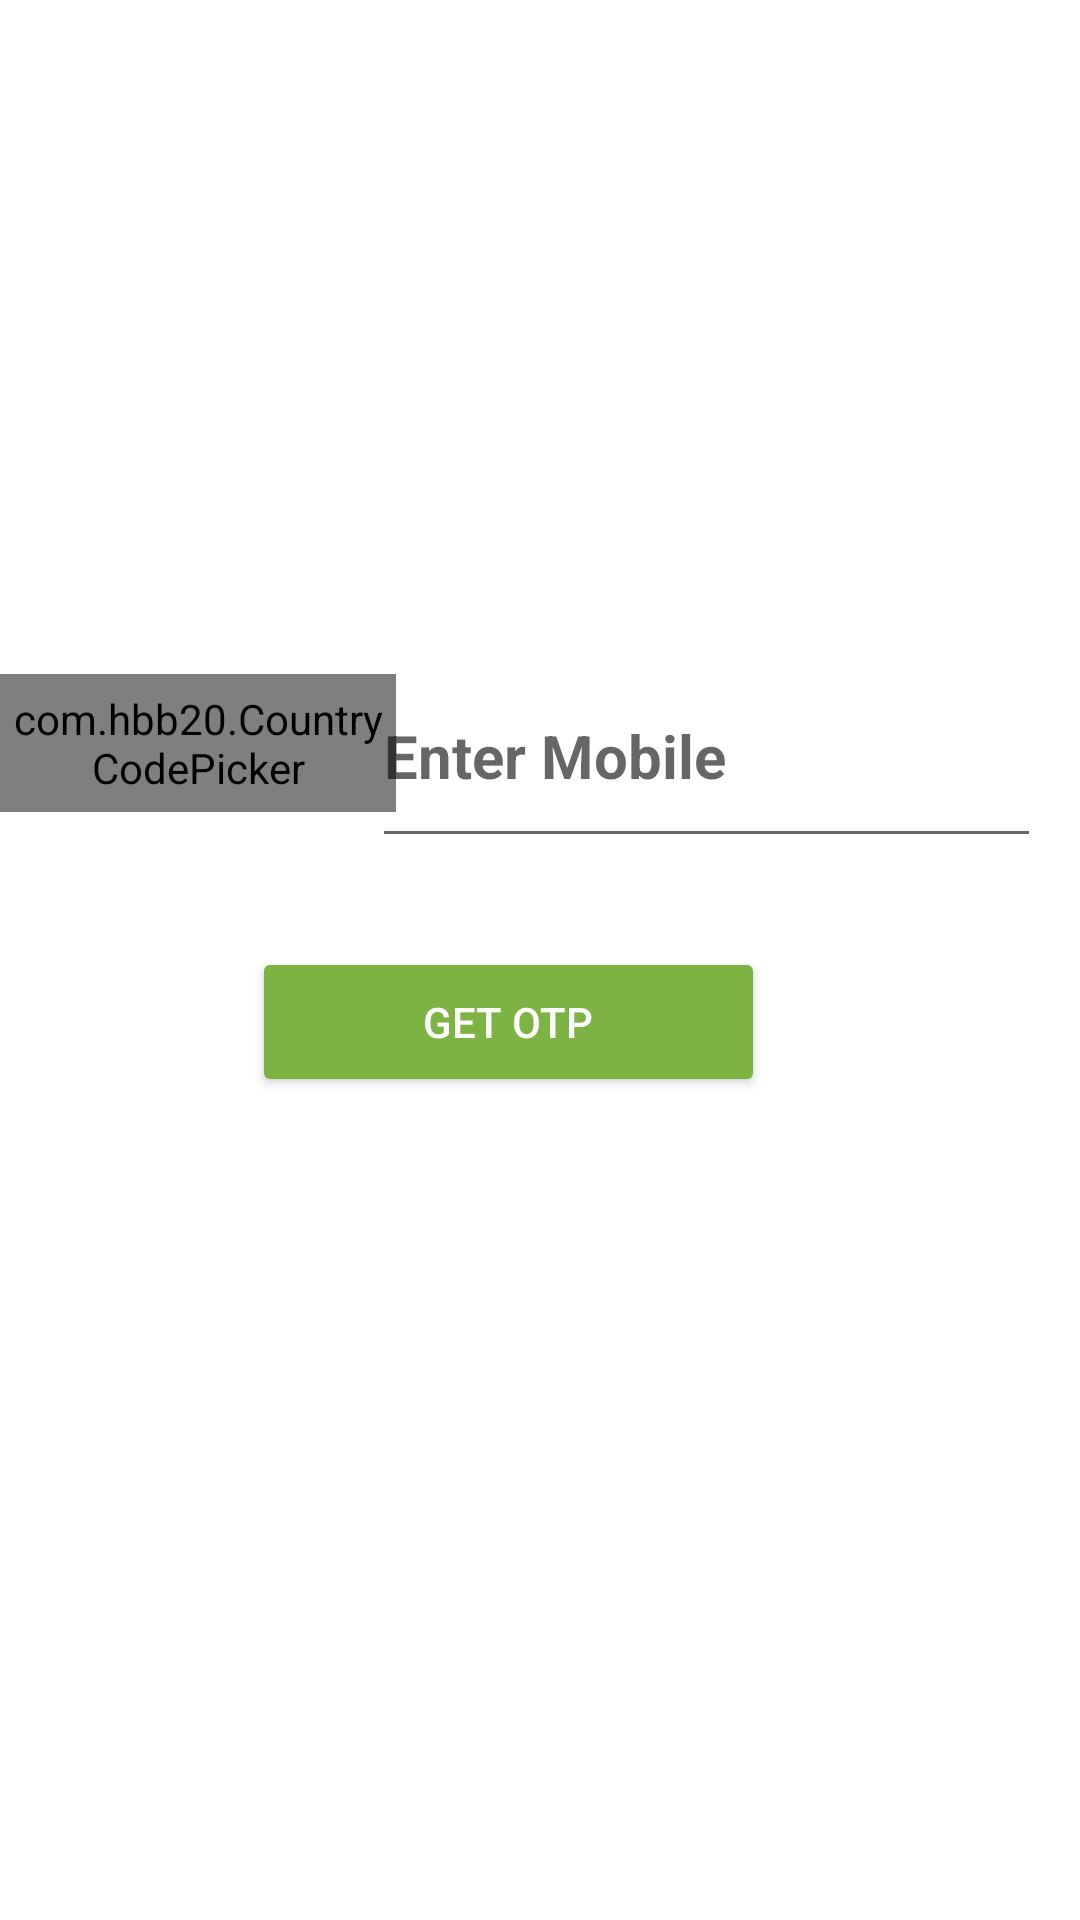

Layout XML and referenced resources for this Android screen:
<!-- AndroidManifest.xml: application theme Theme.YourMart.NoActionBar -->
<!-- res/layout/activity_otp_generator_seller.xml -->
<?xml version="1.0" encoding="utf-8"?>
<androidx.constraintlayout.widget.ConstraintLayout xmlns:android="http://schemas.android.com/apk/res/android"
    xmlns:app="http://schemas.android.com/apk/res-auto"
    xmlns:tools="http://schemas.android.com/tools"
    android:layout_width="match_parent"
    android:layout_height="match_parent"
    tools:context=".activities.OtpGeneratorSeller">

    <com.hbb20.CountryCodePicker
        android:id="@+id/ccpSeller2"
        android:layout_width="132dp"
        android:layout_height="46dp"
        android:background="@color/white"
        app:layout_constraintBottom_toBottomOf="parent"
        app:layout_constraintEnd_toEndOf="parent"
        app:layout_constraintHorizontal_bias="0.0"
        app:layout_constraintStart_toStartOf="parent"
        app:layout_constraintTop_toTopOf="parent"
        app:layout_constraintVertical_bias="0.378" />

    <EditText
        android:id="@+id/tSeller1"
        android:layout_width="223dp"
        android:layout_height="71dp"
        android:ems="10"
        android:hint="Enter Mobile"
        android:inputType="textPersonName"
        android:textSize="20sp"
        android:textStyle="bold"
        app:layout_constraintBottom_toBottomOf="parent"
        app:layout_constraintEnd_toEndOf="parent"
        app:layout_constraintHorizontal_bias="0.904"
        app:layout_constraintStart_toStartOf="parent"
        app:layout_constraintTop_toTopOf="parent"
        app:layout_constraintVertical_bias="0.378" />

    <Button
        android:id="@+id/bSeller1"
        android:layout_width="171dp"
        android:layout_height="50dp"
        android:text="Get OTP"
        android:textColor="@color/white"
        app:backgroundTint="#7CB342"
        app:layout_constraintBottom_toBottomOf="parent"
        app:layout_constraintEnd_toEndOf="parent"
        app:layout_constraintHorizontal_bias="0.445"
        app:layout_constraintStart_toStartOf="parent"
        app:layout_constraintTop_toTopOf="parent"
        app:layout_constraintVertical_bias="0.535" />


</androidx.constraintlayout.widget.ConstraintLayout>
<!-- resources referenced by this layout -->
<resources>
  <color name="white">#FFFFFFFF</color>
  <style name="Theme.YourMart.NoActionBar">
          <item name="windowActionBar">false</item>
          <item name="windowNoTitle">true</item>
      </style>
</resources>
